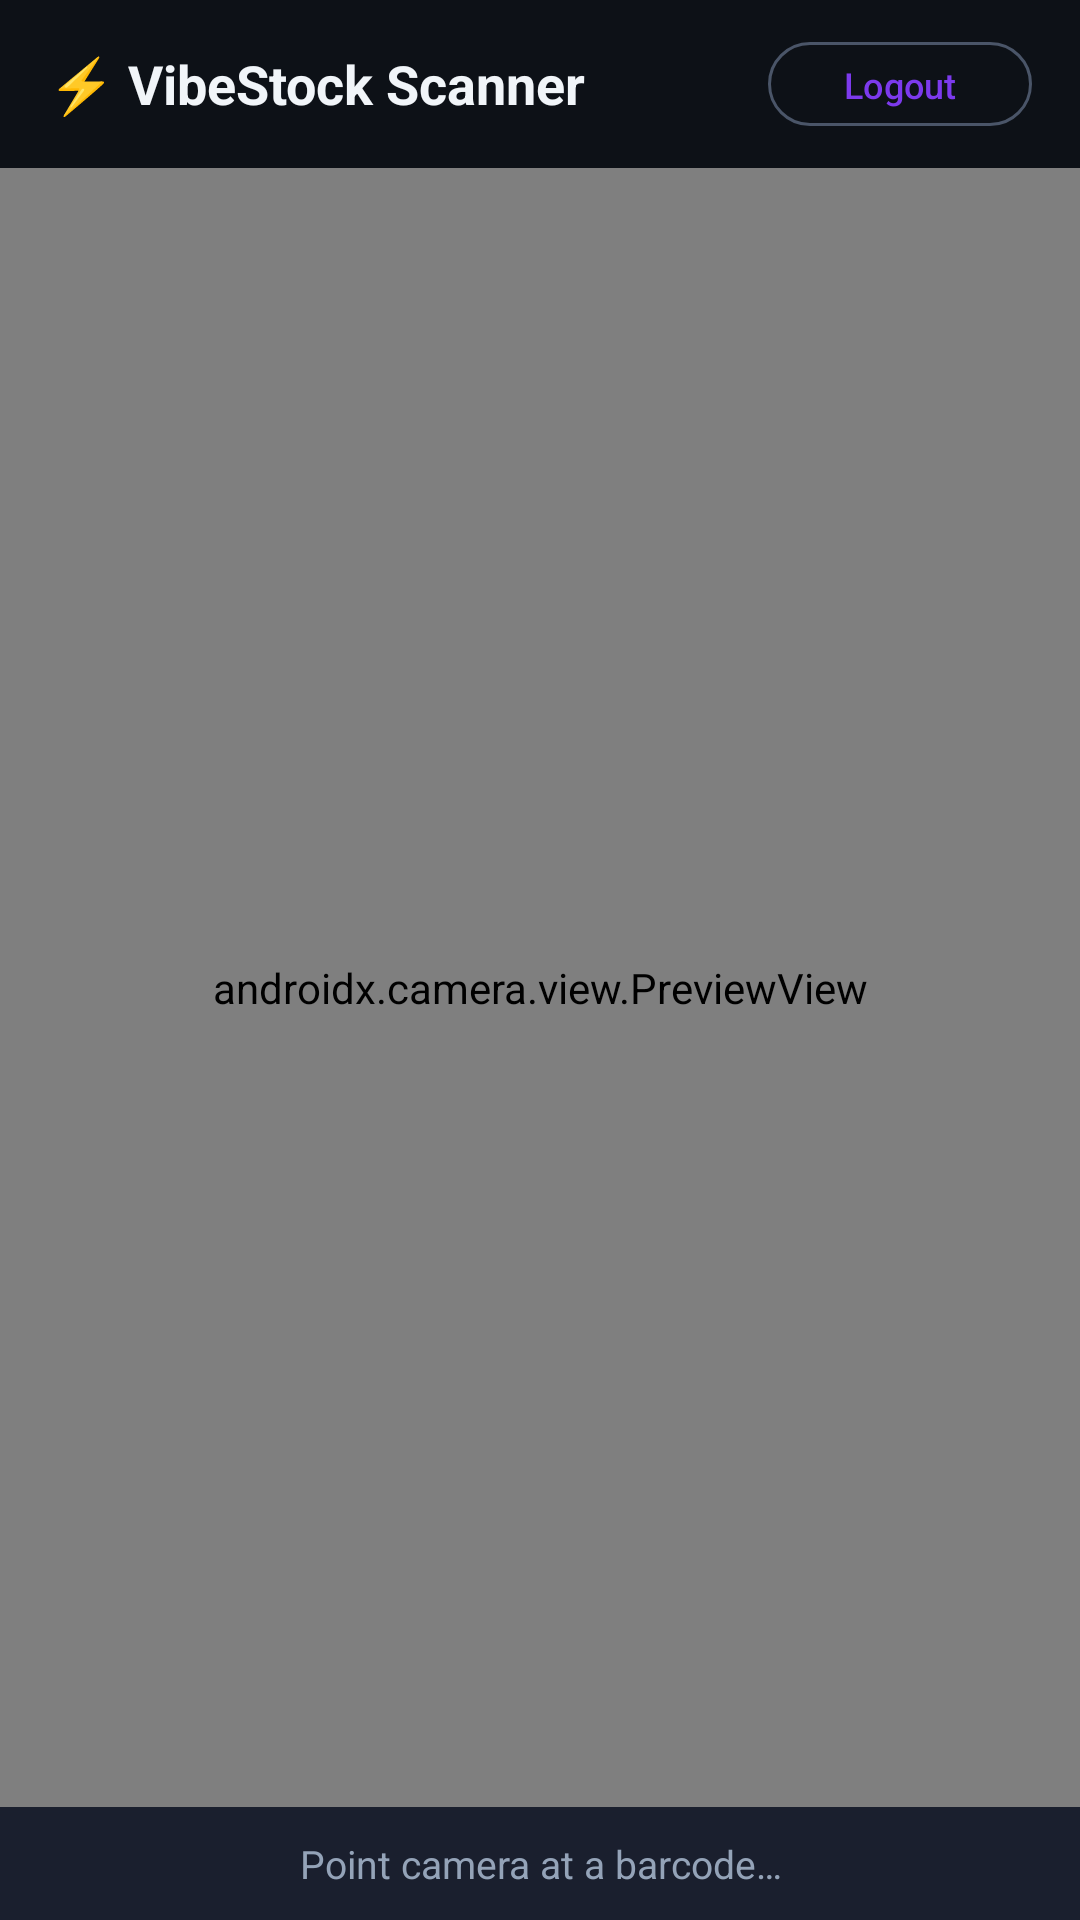

The Android layout XML behind this screen, and the referenced resources:
<!-- AndroidManifest.xml: application theme Theme.VibeStock -->
<!-- res/layout/activity_scanner.xml -->
<?xml version="1.0" encoding="utf-8"?>
<LinearLayout xmlns:android="http://schemas.android.com/apk/res/android"
    xmlns:app="http://schemas.android.com/apk/res-auto"
    android:layout_width="match_parent"
    android:layout_height="match_parent"
    android:background="#05070f"
    android:orientation="vertical">

    
    <LinearLayout
        android:layout_width="match_parent"
        android:layout_height="56dp"
        android:background="#0d1117"
        android:gravity="center_vertical"
        android:orientation="horizontal"
        android:paddingHorizontal="16dp">
        <TextView
            android:layout_width="0dp" android:layout_height="wrap_content"
            android:layout_weight="1"
            android:text="⚡ VibeStock Scanner"
            android:textColor="#f1f5f9" android:textSize="18sp" android:textStyle="bold"/>
        <com.google.android.material.button.MaterialButton
            android:id="@+id/btnLogout"
            android:layout_width="wrap_content" android:layout_height="36dp"
            android:text="Logout"
            android:textSize="12sp"
            style="@style/Widget.Material3.Button.OutlinedButton"
            app:strokeColor="#4a5568"/>
    </LinearLayout>

    
    <androidx.camera.view.PreviewView
        android:id="@+id/cameraPreview"
        android:layout_width="match_parent"
        android:layout_height="0dp"
        android:layout_weight="1.2"
        android:background="#000"/>

    
    <TextView
        android:id="@+id/tvStatus"
        android:layout_width="match_parent"
        android:layout_height="wrap_content"
        android:background="#1a1f2e"
        android:gravity="center"
        android:paddingVertical="10dp"
        android:text="Point camera at a barcode…"
        android:textColor="#94a3b8"
        android:textSize="13sp"/>

    
    <ProgressBar
        android:id="@+id/progressBar"
        android:layout_width="wrap_content"
        android:layout_height="wrap_content"
        android:layout_gravity="center_horizontal"
        android:visibility="gone"/>

    
    <com.google.android.material.card.MaterialCardView
        android:id="@+id/cardProduct"
        android:layout_width="match_parent"
        android:layout_height="0dp"
        android:layout_weight="2"
        android:layout_margin="12dp"
        app:cardBackgroundColor="#0d1117"
        app:cardCornerRadius="16dp"
        app:strokeColor="#2d3748"
        app:strokeWidth="1dp"
        android:visibility="gone">

        <ScrollView
            android:layout_width="match_parent"
            android:layout_height="match_parent">
            <LinearLayout
                android:layout_width="match_parent"
                android:layout_height="wrap_content"
                android:orientation="vertical"
                android:padding="16dp"
                android:gravity="start">

                
                <TextView
                    android:id="@+id/tvProductName"
                    android:layout_width="match_parent" android:layout_height="wrap_content"
                    android:textSize="18sp" android:textStyle="bold"
                    android:textColor="#f1f5f9" android:layout_marginBottom="4dp"/>
                <TextView android:id="@+id/tvSku"
                    android:layout_width="wrap_content" android:layout_height="wrap_content"
                    android:textSize="12sp" android:textColor="#7c3aed"
                    android:fontFamily="monospace" android:layout_marginBottom="2dp"/>
                <TextView android:id="@+id/tvCategory"
                    android:layout_width="wrap_content" android:layout_height="wrap_content"
                    android:textSize="13sp" android:textColor="#94a3b8" android:layout_marginBottom="8dp"/>

                
                <LinearLayout android:layout_width="match_parent" android:layout_height="wrap_content"
                    android:orientation="horizontal" android:layout_marginBottom="16dp">
                    <TextView android:id="@+id/tvCurrentStock"
                        android:layout_width="0dp" android:layout_height="wrap_content"
                        android:layout_weight="1" android:textSize="16sp" android:textStyle="bold"
                        android:textColor="#10b981"/>
                    <TextView android:id="@+id/tvPrice"
                        android:layout_width="wrap_content" android:layout_height="wrap_content"
                        android:textSize="18sp" android:textStyle="bold" android:textColor="#f1f5f9"/>
                </LinearLayout>

                
                <TextView android:layout_width="wrap_content" android:layout_height="wrap_content"
                    android:text="Movement Type" android:textColor="#94a3b8" android:textSize="12sp"
                    android:layout_marginBottom="6dp"/>
                <RadioGroup android:id="@+id/rgMovementType"
                    android:layout_width="match_parent" android:layout_height="wrap_content"
                    android:orientation="horizontal" android:layout_marginBottom="12dp">
                    <RadioButton android:id="@+id/rbIn"    android:layout_width="0dp"
                        android:layout_height="wrap_content" android:layout_weight="1"
                        android:text="In"   android:textColor="#f1f5f9" android:checked="true"/>
                    <RadioButton android:id="@+id/rbOut"   android:layout_width="0dp"
                        android:layout_height="wrap_content" android:layout_weight="1"
                        android:text="Out"  android:textColor="#f1f5f9"/>
                    <RadioButton android:id="@+id/rbAdjust" android:layout_width="0dp"
                        android:layout_height="wrap_content" android:layout_weight="1"
                        android:text="Adj"  android:textColor="#f1f5f9"/>
                </RadioGroup>

                
                <com.google.android.material.textfield.TextInputLayout
                    android:layout_width="match_parent" android:layout_height="wrap_content"
                    android:hint="Quantity" style="@style/Widget.MaterialComponents.TextInputLayout.OutlinedBox"
                    android:layout_marginBottom="12dp">
                    <com.google.android.material.textfield.TextInputEditText
                        android:id="@+id/etQuantity"
                        android:layout_width="match_parent" android:layout_height="wrap_content"
                        android:inputType="numberSigned" android:text="1"
                        android:textColor="#f1f5f9"/>
                </com.google.android.material.textfield.TextInputLayout>

                
                <LinearLayout android:layout_width="match_parent" android:layout_height="wrap_content"
                    android:orientation="horizontal" android:gravity="end">
                    <com.google.android.material.button.MaterialButton
                        android:id="@+id/btnScanAgain"
                        android:layout_width="wrap_content" android:layout_height="wrap_content"
                        android:text="Scan Again"
                        style="@style/Widget.Material3.Button.OutlinedButton"
                        android:layout_marginEnd="8dp"/>
                    <com.google.android.material.button.MaterialButton
                        android:id="@+id/btnRecordMovement"
                        android:layout_width="wrap_content" android:layout_height="wrap_content"
                        android:text="Record ✓"
                        app:backgroundTint="#7c3aed"
                        app:cornerRadius="10dp"/>
                </LinearLayout>

            </LinearLayout>
        </ScrollView>
    </com.google.android.material.card.MaterialCardView>

</LinearLayout>
<!-- resources referenced by this layout -->
<resources>
  <style name="Theme.VibeStock" parent="Theme.Material3.DayNight.NoActionBar">
          
          <item name="colorPrimary">@color/vibe_primary</item>
          <item name="colorPrimaryVariant">@color/purple_700</item>
          <item name="colorOnPrimary">@color/white</item>
          
          <item name="colorSecondary">@color/vibe_accent</item>
          <item name="colorSecondaryVariant">@color/teal_700</item>
          <item name="colorOnSecondary">@color/black</item>
          
          <item name="android:statusBarColor">@color/vibe_bg</item>
      </style>
  <color name="vibe_primary">#7c3aed</color>
  <color name="purple_700">#FF3700B3</color>
  <color name="white">#FFFFFFFF</color>
  <color name="vibe_accent">#2dd4bf</color>
  <color name="teal_700">#FF018786</color>
  <color name="black">#FF000000</color>
  <color name="vibe_bg">#05070f</color>
</resources>
